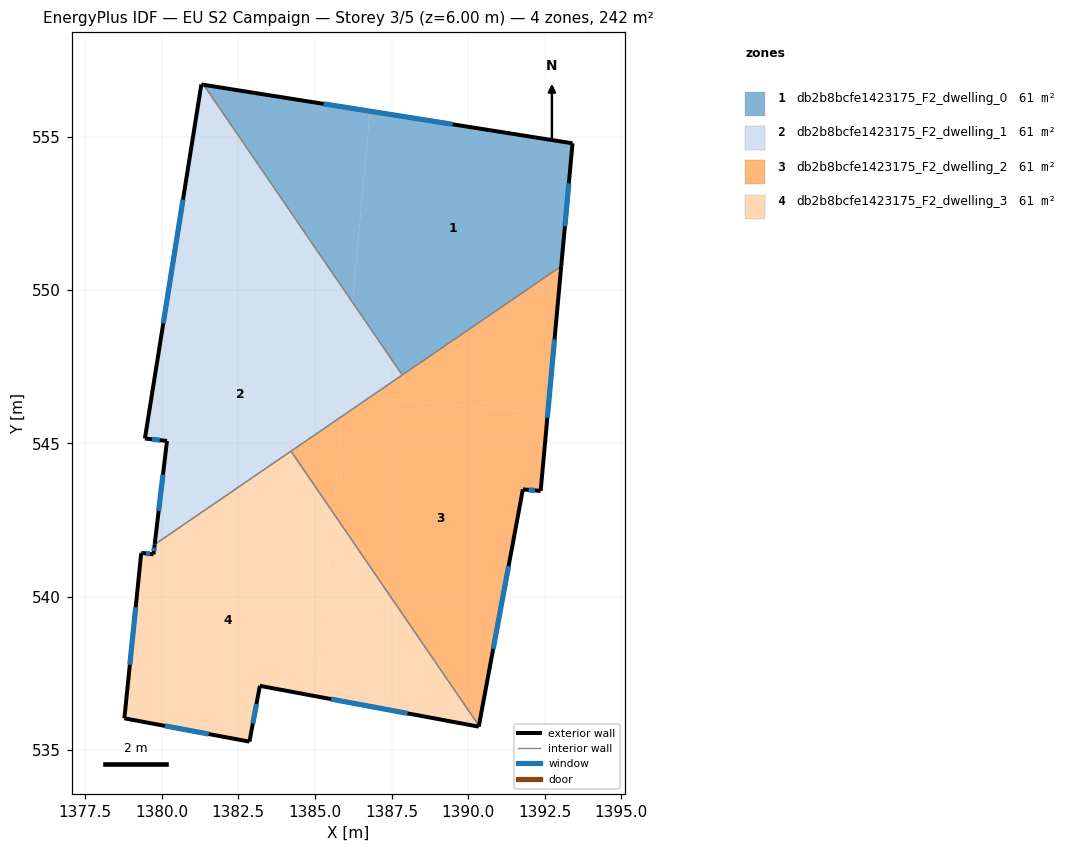
=== STOREY PLAN SPEC (per zone: floor XY polygon, exterior-wall plan segments, windows/doors) ===
zone 1: db2b8bcfe1423175_F2_dwelling_0  (60.5 m²)
  floor: (1393.40, 554.79) (1393.04, 550.78) (1387.85, 547.23) (1386.23, 549.61) (1386.79, 555.84)
  floor: (1386.79, 555.84) (1386.23, 549.61) (1381.37, 556.70)
  exterior wall: (1393.04, 550.78) – (1393.40, 554.79)  [4.0 m]
    window: (1393.16, 552.09) – (1393.28, 553.49)  [1.5 m²]
  exterior wall: (1393.40, 554.79) – (1381.37, 556.70)  [12.2 m]
    window: (1389.49, 555.41) – (1385.28, 556.08)  [4.5 m²]
  interior walls: 2
zone 2: db2b8bcfe1423175_F2_dwelling_1  (60.5 m²)
  floor: (1381.37, 556.70) (1386.23, 549.61) (1386.18, 549.10) (1380.17, 549.65) (1381.30, 556.71)
  floor: (1386.18, 549.10) (1385.89, 545.89) (1381.37, 542.80) (1379.92, 542.93) (1380.17, 545.08) (1379.45, 545.16) (1380.17, 549.65)
  floor: (1386.23, 549.61) (1387.85, 547.23) (1385.89, 545.89)
  floor: (1381.37, 542.80) (1379.77, 541.71) (1379.92, 542.93)
  exterior wall: (1381.37, 556.70) – (1381.30, 556.71)  [0.1 m]
  exterior wall: (1380.17, 545.08) – (1379.77, 541.71)  [3.4 m]
    window: (1380.04, 543.98) – (1379.90, 542.80)  [1.2 m²]
  exterior wall: (1379.45, 545.16) – (1380.17, 545.08)  [0.7 m]
    window: (1379.69, 545.14) – (1379.94, 545.11)  [0.3 m²]
  exterior wall: (1381.30, 556.71) – (1379.45, 545.16)  [11.7 m]
    window: (1380.70, 552.96) – (1380.05, 548.92)  [4.3 m²]
  interior walls: 3
zone 3: db2b8bcfe1423175_F2_dwelling_2  (60.5 m²)
  floor: (1392.60, 545.99) (1392.36, 543.45) (1391.78, 543.50) (1390.35, 535.79) (1385.60, 542.73) (1385.89, 545.89) (1386.80, 546.51)
  floor: (1393.04, 550.78) (1392.60, 545.99) (1386.80, 546.51)
  floor: (1385.89, 545.89) (1385.60, 542.73) (1384.22, 544.75)
  exterior wall: (1392.36, 543.45) – (1393.04, 550.78)  [7.4 m]
    window: (1392.58, 545.84) – (1392.82, 548.40)  [2.7 m²]
  exterior wall: (1391.78, 543.50) – (1392.36, 543.45)  [0.6 m]
    window: (1391.97, 543.49) – (1392.18, 543.47)  [0.2 m²]
  exterior wall: (1390.35, 535.79) – (1391.78, 543.50)  [7.8 m]
    window: (1390.82, 538.30) – (1391.32, 540.99)  [2.9 m²]
  interior walls: 3
zone 4: db2b8bcfe1423175_F2_dwelling_3  (60.5 m²)
  floor: (1384.22, 544.75) (1385.60, 542.73) (1385.57, 542.42) (1381.38, 542.80)
  floor: (1385.57, 542.42) (1385.05, 536.75) (1383.20, 537.09) (1382.86, 535.27) (1378.78, 536.03) (1379.33, 541.40) (1379.33, 541.43) (1379.73, 541.38) (1379.77, 541.71) (1381.38, 542.80)
  floor: (1385.60, 542.73) (1390.35, 535.79) (1390.34, 535.76) (1385.05, 536.75)
  exterior wall: (1382.86, 535.27) – (1383.20, 537.09)  [1.9 m]
    window: (1382.97, 535.86) – (1383.09, 536.50)  [0.7 m²]
  exterior wall: (1378.78, 536.03) – (1382.86, 535.27)  [4.2 m]
    window: (1380.11, 535.79) – (1381.54, 535.52)  [1.5 m²]
  exterior wall: (1379.33, 541.40) – (1378.78, 536.03)  [5.4 m]
    window: (1379.15, 539.66) – (1378.96, 537.78)  [2.0 m²]
  exterior wall: (1379.33, 541.43) – (1379.33, 541.40)  [0.0 m]
  exterior wall: (1379.37, 541.43) – (1379.33, 541.43)  [0.0 m]
  exterior wall: (1379.73, 541.38) – (1379.37, 541.43)  [0.4 m]
    window: (1379.62, 541.40) – (1379.49, 541.41)  [0.1 m²]
  exterior wall: (1379.77, 541.71) – (1379.73, 541.38)  [0.3 m]
    window: (1379.76, 541.60) – (1379.75, 541.49)  [0.1 m²]
  exterior wall: (1390.34, 535.76) – (1390.35, 535.79)  [0.0 m]
  exterior wall: (1383.20, 537.09) – (1390.34, 535.76)  [7.3 m]
    window: (1385.53, 536.66) – (1388.02, 536.19)  [2.7 m²]
  interior walls: 2

=== DERIVED (storey summary) ===
Building: EU S2 Campaign
Storey: 3 of 5  (floor level z = 6.00 m)
Storey gross floor area: 242.0 m²
Zones on this storey: 4
  - db2b8bcfe1423175_F2_dwelling_0: floor 60.5 m²; exterior wall 16.2 m (48.6 m²); 2 window(s) 5.9 m²; WWR 12.2%
  - db2b8bcfe1423175_F2_dwelling_1: floor 60.5 m²; exterior wall 15.9 m (47.7 m²); 3 window(s) 5.8 m²; WWR 12.2%
  - db2b8bcfe1423175_F2_dwelling_2: floor 60.5 m²; exterior wall 15.8 m (47.4 m²); 3 window(s) 5.8 m²; WWR 12.2%
  - db2b8bcfe1423175_F2_dwelling_3: floor 60.5 m²; exterior wall 19.5 m (58.4 m²); 6 window(s) 7.1 m²; WWR 12.2%
Zone adjacency (shared interzone walls):
  - db2b8bcfe1423175_F2_dwelling_0 ↔ db2b8bcfe1423175_F2_dwelling_1
  - db2b8bcfe1423175_F2_dwelling_0 ↔ db2b8bcfe1423175_F2_dwelling_2
  - db2b8bcfe1423175_F2_dwelling_1 ↔ db2b8bcfe1423175_F2_dwelling_2
  - db2b8bcfe1423175_F2_dwelling_1 ↔ db2b8bcfe1423175_F2_dwelling_3
  - db2b8bcfe1423175_F2_dwelling_2 ↔ db2b8bcfe1423175_F2_dwelling_3